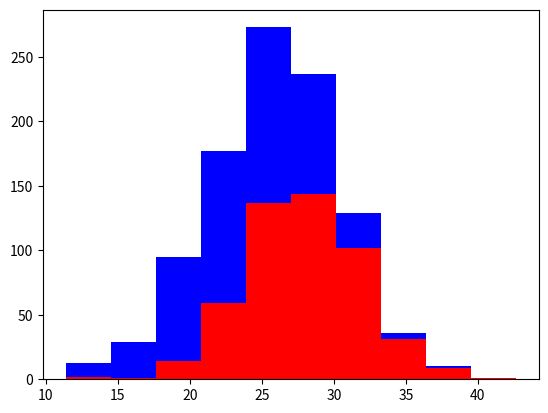

Write the Python code that produced this figure.
import numpy as np
import matplotlib.pyplot as plt

greyhounds = 500
labs = 500

# let's say height is normally distributed
grey_height = 28 + 4 * np.random.randn(greyhounds)
lab_height = 24 + 4 * np.random.randn(labs)

# the histogram shows the number of each type of dogs with a given height 
plt.hist([grey_height, lab_height], stacked=True, color=['r', 'b'], histtype='bar')
plt.show()